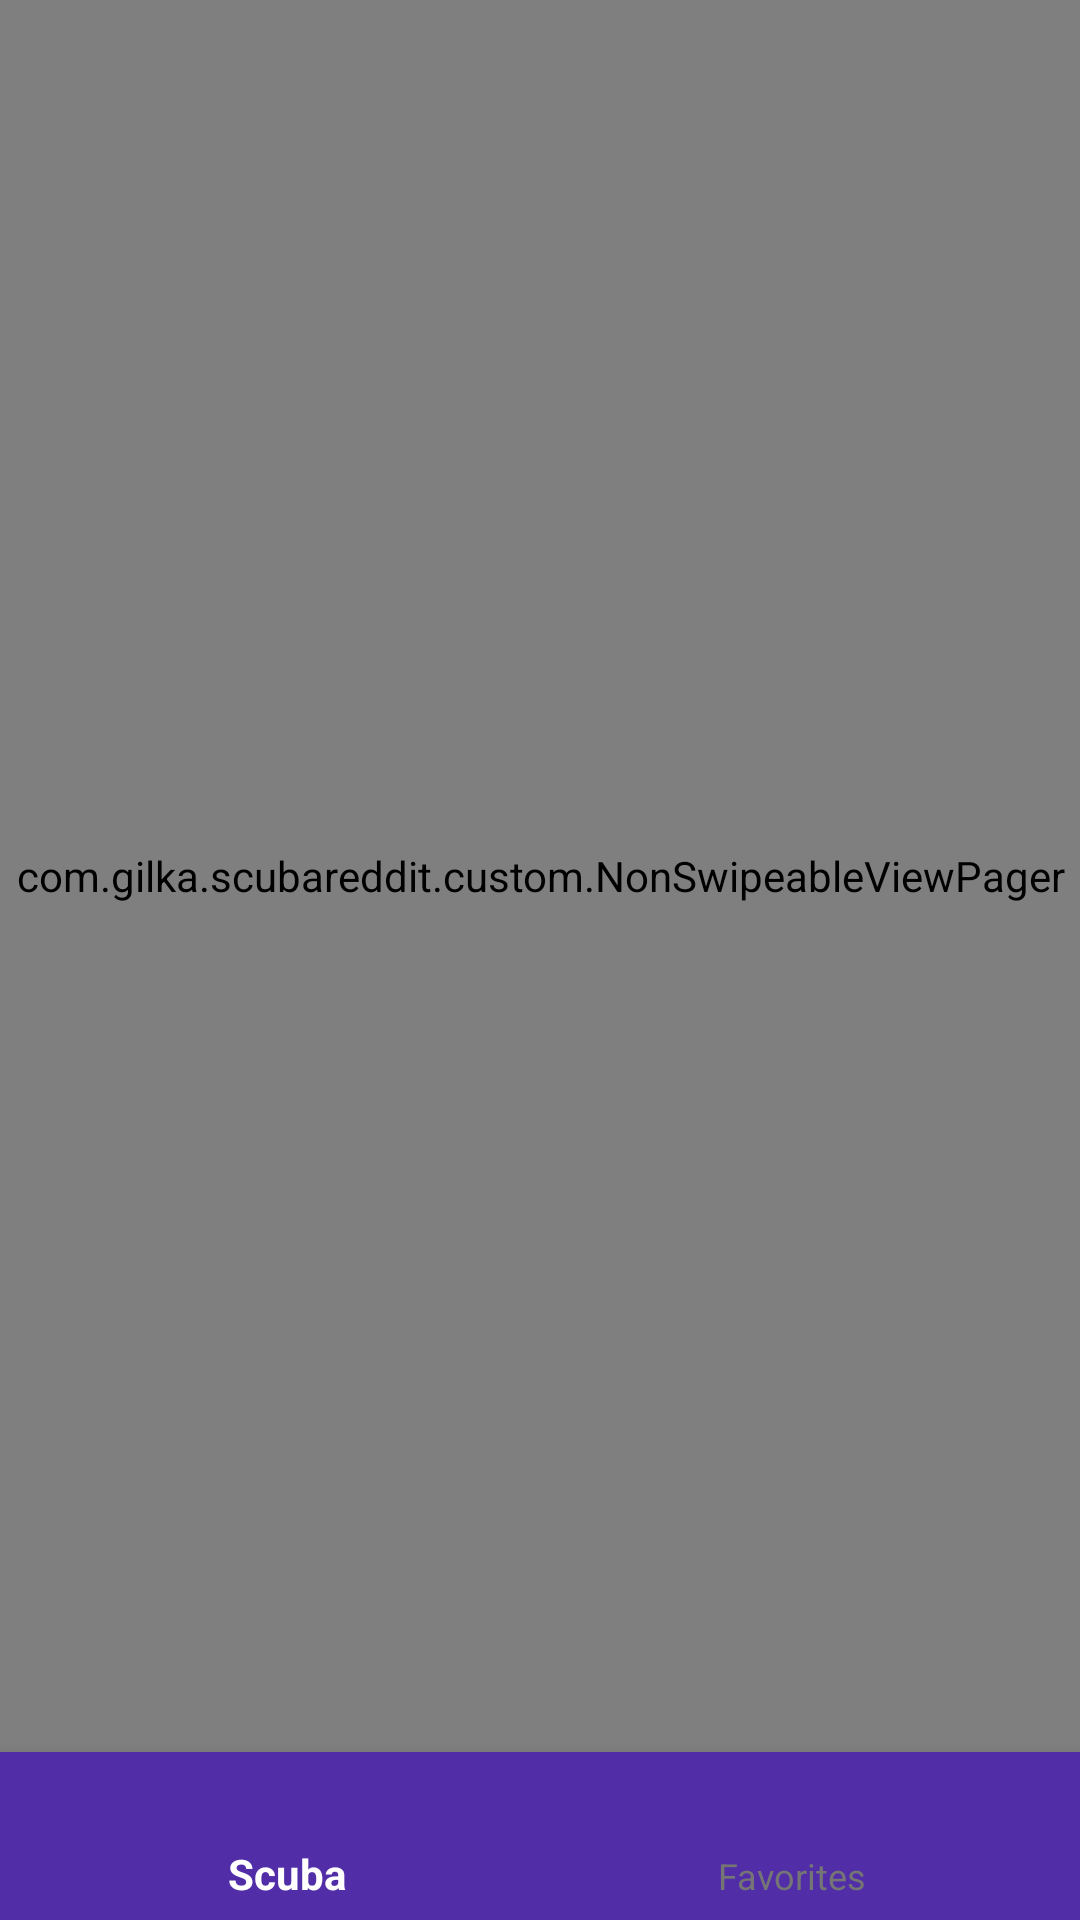

Layout XML and referenced resources for this Android screen:
<!-- AndroidManifest.xml: application theme AppTheme -->
<!-- res/layout/activity_home.xml -->
<?xml version="1.0" encoding="utf-8"?>
<android.support.constraint.ConstraintLayout xmlns:android="http://schemas.android.com/apk/res/android"
    xmlns:app="http://schemas.android.com/apk/res-auto"
    xmlns:tools="http://schemas.android.com/tools"
    android:layout_width="match_parent"
    android:layout_height="match_parent"
    tools:context=".home.HomeActivity">

    <com.gilka.scubareddit.custom.NonSwipeableViewPager
        android:id="@+id/vpContainer"
        android:background="@color/cardview_dark_background"
        app:layout_constraintTop_toTopOf="parent"
        app:layout_constraintBottom_toTopOf="@id/bottomNavigationView"
        android:layout_width="match_parent"
        android:layout_height="0dp" />

    <android.support.design.widget.BottomNavigationView
        android:id="@+id/bottomNavigationView"
        android:layout_width="match_parent"
        android:layout_height="wrap_content"
        android:background="@color/primary_dark"
        app:itemIconTint="@color/navigation_item_color"
        app:itemTextColor="@color/navigation_item_color"
        app:layout_constraintBottom_toBottomOf="parent"
        app:layout_constraintEnd_toEndOf="parent"
        app:layout_constraintStart_toStartOf="parent"
        app:menu="@menu/tabs_navigation"/>

</android.support.constraint.ConstraintLayout>
<!-- resources referenced by this layout -->
<resources>
  <color name="primary_dark">#512DA8</color>
  <style name="AppTheme" parent="Theme.AppCompat.Light.DarkActionBar">
          
          <item name="windowActionBar">true</item>
          <item name="windowNoTitle">true</item>
          <item name="colorPrimary">@color/primary</item>
          <item name="colorPrimaryDark">@color/primary_dark</item>
          <item name="colorAccent">@color/accent</item>
          <item name="cardViewStyle">@style/CardView</item>
      </style>
  <color name="primary">#673AB7</color>
  <color name="accent">#FF5722</color>
</resources>
